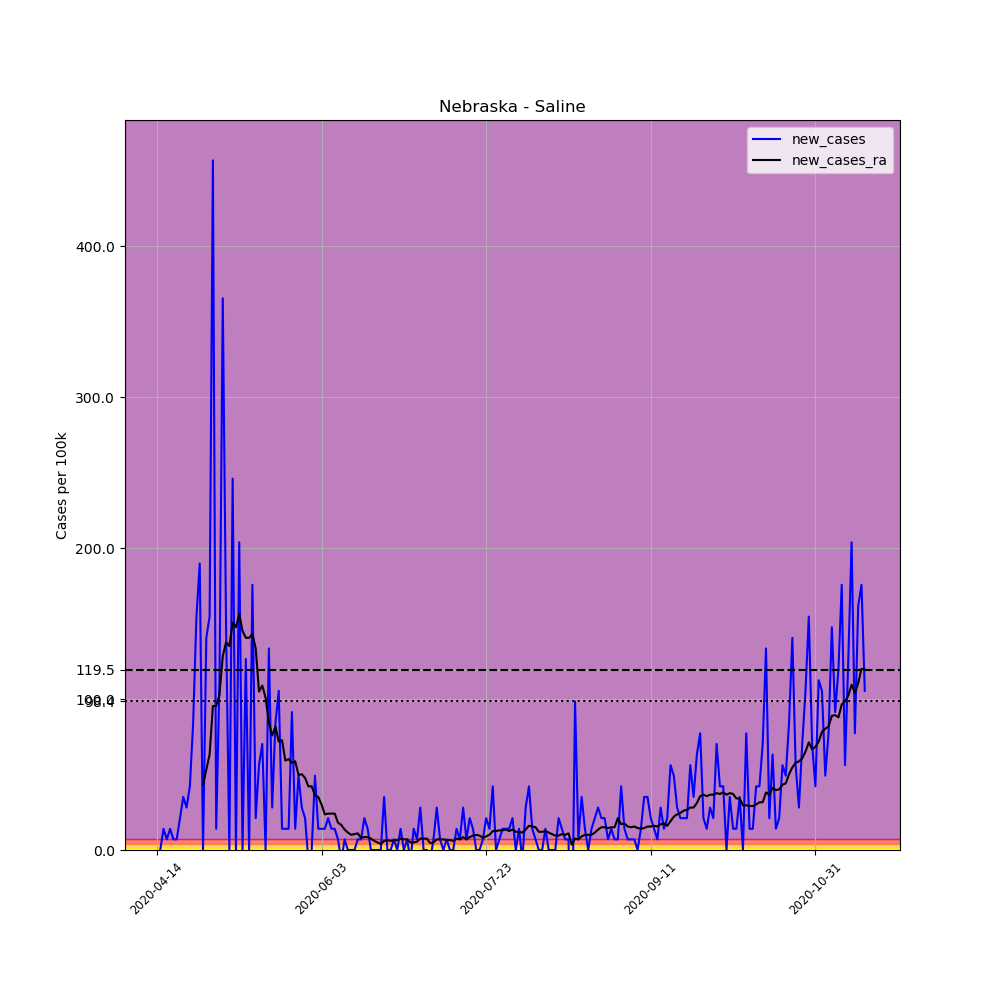

Values plotted in this chart, from the file beside it:
, date, county, state, fips, cases, deaths, COUNTY, STNAME, CTYNAME, POPESTIMATE2019, per_100k, new_cases, new_cases_ra
630840, 2020-04-14, Saline, Nebraska, 31151, 1, 0, 151, Nebraska, Saline, 14224, 7.03, , 
630841, 2020-04-15, Saline, Nebraska, 31151, 1, 0, 151, Nebraska, Saline, 14224, 7.03, 0.0, 
630842, 2020-04-16, Saline, Nebraska, 31151, 3, 0, 151, Nebraska, Saline, 14224, 21.09, 14.06, 
630843, 2020-04-17, Saline, Nebraska, 31151, 4, 0, 151, Nebraska, Saline, 14224, 28.12, 7.03, 
630844, 2020-04-18, Saline, Nebraska, 31151, 6, 0, 151, Nebraska, Saline, 14224, 42.18, 14.06, 
630845, 2020-04-19, Saline, Nebraska, 31151, 7, 0, 151, Nebraska, Saline, 14224, 49.21, 7.03, 
630846, 2020-04-20, Saline, Nebraska, 31151, 8, 0, 151, Nebraska, Saline, 14224, 56.24, 7.03, 
630847, 2020-04-21, Saline, Nebraska, 31151, 11, 0, 151, Nebraska, Saline, 14224, 77.33, 21.09, 
630848, 2020-04-22, Saline, Nebraska, 31151, 16, 0, 151, Nebraska, Saline, 14224, 112.5, 35.15, 
630849, 2020-04-23, Saline, Nebraska, 31151, 20, 0, 151, Nebraska, Saline, 14224, 140.6, 28.12, 
630850, 2020-04-24, Saline, Nebraska, 31151, 26, 0, 151, Nebraska, Saline, 14224, 182.8, 42.18, 
630851, 2020-04-25, Saline, Nebraska, 31151, 38, 0, 151, Nebraska, Saline, 14224, 267.2, 84.36, 
630852, 2020-04-26, Saline, Nebraska, 31151, 60, 0, 151, Nebraska, Saline, 14224, 421.8, 154.7, 
630853, 2020-04-27, Saline, Nebraska, 31151, 87, 0, 151, Nebraska, Saline, 14224, 611.6, 189.8, 
630854, 2020-04-28, Saline, Nebraska, 31151, 87, 0, 151, Nebraska, Saline, 14224, 611.6, 0.0, 43.19
630855, 2020-04-29, Saline, Nebraska, 31151, 107, 0, 151, Nebraska, Saline, 14224, 752.2, 140.6, 53.23
630856, 2020-04-30, Saline, Nebraska, 31151, 129, 0, 151, Nebraska, Saline, 14224, 906.9, 154.7, 63.27
630857, 2020-05-01, Saline, Nebraska, 31151, 194, 0, 151, Nebraska, Saline, 14224, 1364, 457, 95.41
630858, 2020-05-02, Saline, Nebraska, 31151, 196, 0, 151, Nebraska, Saline, 14224, 1378, 14.06, 95.41
630859, 2020-05-03, Saline, Nebraska, 31151, 212, 0, 151, Nebraska, Saline, 14224, 1490, 112.5, 102.9
630860, 2020-05-04, Saline, Nebraska, 31151, 264, 0, 151, Nebraska, Saline, 14224, 1856, 365.6, 128.6
630861, 2020-05-05, Saline, Nebraska, 31151, 285, 0, 151, Nebraska, Saline, 14224, 2004, 147.6, 137.6
630862, 2020-05-06, Saline, Nebraska, 31151, 285, 0, 151, Nebraska, Saline, 14224, 2004, 0.0, 135.1
630863, 2020-05-07, Saline, Nebraska, 31151, 320, 0, 151, Nebraska, Saline, 14224, 2250, 246.1, 150.7
630864, 2020-05-08, Saline, Nebraska, 31151, 320, 0, 151, Nebraska, Saline, 14224, 2250, 0.0, 147.6
630865, 2020-05-09, Saline, Nebraska, 31151, 349, 0, 151, Nebraska, Saline, 14224, 2454, 203.9, 156.2
630866, 2020-05-10, Saline, Nebraska, 31151, 349, 0, 151, Nebraska, Saline, 14224, 2454, 0.0, 145.1
630867, 2020-05-11, Saline, Nebraska, 31151, 367, 0, 151, Nebraska, Saline, 14224, 2580, 126.5, 140.6
630868, 2020-05-12, Saline, Nebraska, 31151, 367, 0, 151, Nebraska, Saline, 14224, 2580, 0.0, 140.6
630869, 2020-05-13, Saline, Nebraska, 31151, 392, 0, 151, Nebraska, Saline, 14224, 2756, 175.8, 143.1
630870, 2020-05-14, Saline, Nebraska, 31151, 395, 1, 151, Nebraska, Saline, 14224, 2777, 21.09, 133.6
630871, 2020-05-15, Saline, Nebraska, 31151, 403, 1, 151, Nebraska, Saline, 14224, 2833, 56.24, 105
630872, 2020-05-16, Saline, Nebraska, 31151, 413, 1, 151, Nebraska, Saline, 14224, 2904, 70.3, 109
630873, 2020-05-17, Saline, Nebraska, 31151, 413, 1, 151, Nebraska, Saline, 14224, 2904, 0.0, 100.9
630874, 2020-05-18, Saline, Nebraska, 31151, 432, 1, 151, Nebraska, Saline, 14224, 3037, 133.6, 84.36
630875, 2020-05-19, Saline, Nebraska, 31151, 436, 1, 151, Nebraska, Saline, 14224, 3065, 28.12, 75.83
630876, 2020-05-20, Saline, Nebraska, 31151, 448, 1, 151, Nebraska, Saline, 14224, 3150, 84.36, 81.85
630877, 2020-05-21, Saline, Nebraska, 31151, 463, 1, 151, Nebraska, Saline, 14224, 3255, 105.5, 71.81
630878, 2020-05-22, Saline, Nebraska, 31151, 465, 1, 151, Nebraska, Saline, 14224, 3269, 14.06, 72.81
630879, 2020-05-23, Saline, Nebraska, 31151, 467, 1, 151, Nebraska, Saline, 14224, 3283, 14.06, 59.26
630880, 2020-05-24, Saline, Nebraska, 31151, 469, 1, 151, Nebraska, Saline, 14224, 3297, 14.06, 60.26
630881, 2020-05-25, Saline, Nebraska, 31151, 482, 1, 151, Nebraska, Saline, 14224, 3389, 91.39, 57.75
630882, 2020-05-26, Saline, Nebraska, 31151, 484, 1, 151, Nebraska, Saline, 14224, 3403, 14.06, 58.75
630883, 2020-05-27, Saline, Nebraska, 31151, 491, 1, 151, Nebraska, Saline, 14224, 3452, 49.21, 49.71
630884, 2020-05-28, Saline, Nebraska, 31151, 495, 1, 151, Nebraska, Saline, 14224, 3480, 28.12, 50.22
630885, 2020-05-29, Saline, Nebraska, 31151, 498, 2, 151, Nebraska, Saline, 14224, 3501, 21.09, 47.71
630886, 2020-05-30, Saline, Nebraska, 31151, 497, 2, 151, Nebraska, Saline, 14224, 3494, -7.03, 42.18
630887, 2020-05-31, Saline, Nebraska, 31151, 497, 2, 151, Nebraska, Saline, 14224, 3494, 0.0, 42.18
630888, 2020-06-01, Saline, Nebraska, 31151, 504, 2, 151, Nebraska, Saline, 14224, 3543, 49.21, 36.16
630889, 2020-06-02, Saline, Nebraska, 31151, 506, 2, 151, Nebraska, Saline, 14224, 3557, 14.06, 35.15
630890, 2020-06-03, Saline, Nebraska, 31151, 508, 2, 151, Nebraska, Saline, 14224, 3571, 14.06, 30.13
630891, 2020-06-04, Saline, Nebraska, 31151, 510, 2, 151, Nebraska, Saline, 14224, 3585, 14.06, 23.6
630892, 2020-06-05, Saline, Nebraska, 31151, 513, 2, 151, Nebraska, Saline, 14224, 3607, 21.09, 24.1
630893, 2020-06-06, Saline, Nebraska, 31151, 515, 2, 151, Nebraska, Saline, 14224, 3621, 14.06, 24.1
630894, 2020-06-07, Saline, Nebraska, 31151, 517, 2, 151, Nebraska, Saline, 14224, 3635, 14.06, 24.1
630895, 2020-06-08, Saline, Nebraska, 31151, 518, 2, 151, Nebraska, Saline, 14224, 3642, 7.03, 18.08
630896, 2020-06-09, Saline, Nebraska, 31151, 517, 2, 151, Nebraska, Saline, 14224, 3635, -7.03, 16.57
630897, 2020-06-10, Saline, Nebraska, 31151, 518, 2, 151, Nebraska, Saline, 14224, 3642, 7.03, 13.56
630898, 2020-06-11, Saline, Nebraska, 31151, 518, 2, 151, Nebraska, Saline, 14224, 3642, 0.0, 11.55
630899, 2020-06-12, Saline, Nebraska, 31151, 518, 2, 151, Nebraska, Saline, 14224, 3642, 0.0, 10.04
... 156 more rows
